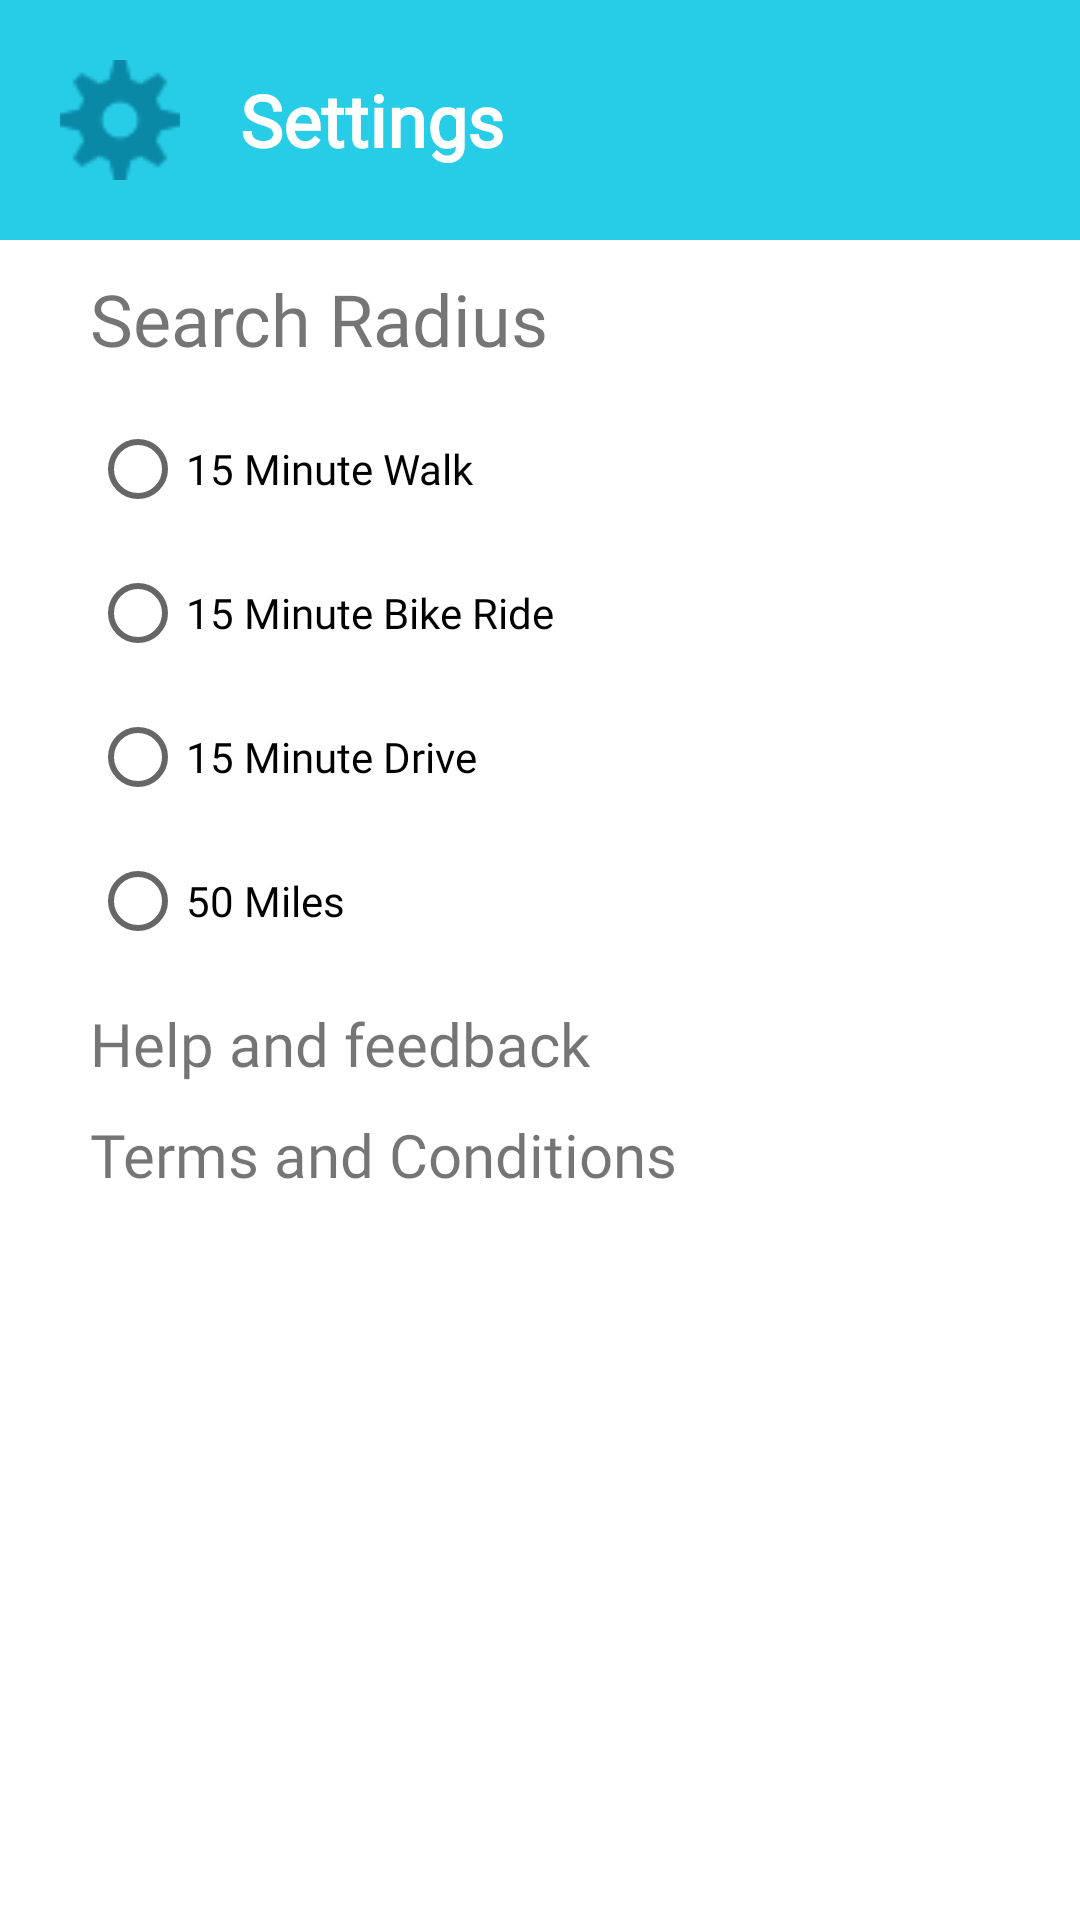

Write the Android layout XML for this screen, with the resource values it uses.
<!-- AndroidManifest.xml: application theme Theme.fetch -->
<!-- res/layout/settings_layout.xml -->
<?xml version="1.0" encoding="utf-8"?>
<LinearLayout
    xmlns:android="http://schemas.android.com/apk/res/android"
    android:layout_width="match_parent"
    android:layout_height="match_parent"
    android:orientation="vertical">


    <LinearLayout
        android:layout_width="match_parent"
        android:layout_height="wrap_content"
        android:orientation="vertical"
        android:background="@color/light_blue"
        android:paddingVertical="20dp"
        android:paddingHorizontal="20dp">

        <LinearLayout
            android:layout_width="match_parent"
            android:layout_height="match_parent"
            android:orientation="horizontal"
            android:gravity="center_vertical">
            <ImageView
                android:layout_width="40dp"
                android:layout_height="40dp"
                android:src="@drawable/cog"
                android:scaleType="fitCenter"/>

            <TextView
                android:layout_marginLeft="20dp"
                android:layout_width="wrap_content"
                android:layout_height="wrap_content"
                android:gravity="center"
                android:text="@string/settings"
                android:textSize="24sp"
                android:fontFamily="@font/roboto_medium"
                android:textStyle="bold"
                android:textColor="@color/white"/>
        </LinearLayout>
    </LinearLayout>

    <TextView
        android:layout_width="match_parent"
        android:layout_height="wrap_content"
        android:layout_marginLeft="30dp"
        android:text="Search Radius"
        android:textSize="24dp"
        android:layout_marginVertical="10dp"
        android:fontFamily="@font/roboto_medium"
        />
    <RadioGroup
        android:layout_width="match_parent"
        android:layout_height="wrap_content"
        android:orientation="vertical"
        android:textSize="24dp"
        android:fontFamily="@font/roboto_medium"
        >
        <RadioButton
            android:layout_width="match_parent"
            android:layout_height="match_parent"
            android:layout_marginLeft="30dp"
            android:text="15 Minute Walk"
            android:onClick="walkingDistance"
            android:fontFamily="@font/roboto_medium"
            />
        <RadioButton
            android:layout_width="match_parent"
            android:layout_height="match_parent"
            android:layout_marginLeft="30dp"
            android:text="15 Minute Bike Ride"
            android:fontFamily="@font/roboto_medium"
            android:onClick="bikingDistance"/>
        <RadioButton
            android:layout_width="match_parent"
            android:layout_height="match_parent"
            android:layout_marginLeft="30dp"
            android:text="15 Minute Drive"
            android:fontFamily="@font/roboto_medium"
            android:onClick="drivingDistance"/>
        <RadioButton
            android:layout_width="match_parent"
            android:layout_height="match_parent"
            android:layout_marginLeft="30dp"
            android:text="50 Miles"
            android:fontFamily="@font/roboto_medium"
            android:onClick="longDistance"/>
    </RadioGroup>

    <TextView
        android:layout_width="match_parent"
        android:layout_height="wrap_content"
        android:text="Help and feedback"
        android:textSize="20dp"
        android:layout_marginLeft="30dp"
        android:layout_marginTop="10dp"
        android:fontFamily="@font/roboto_medium"
        android:onClick="helpAndFeedback"/>

    <TextView
        android:layout_width="match_parent"
        android:layout_height="wrap_content"
        android:text="Terms and Conditions"
        android:textSize="20dp"
        android:layout_marginLeft="30dp"
        android:layout_marginTop="10dp"

        android:fontFamily="@font/roboto_medium"
        android:onClick="termsAndConditions"/>
</LinearLayout>
<!-- resources referenced by this layout -->
<resources>
  <color name="light_blue">#27CDE6</color>
  <color name="white">#FFFFFFFF</color>
  <!-- drawable cog: png bitmap (drawable, 1234 bytes) -->
  <string name="settings">Settings</string>
  <style name="Theme.fetch" parent="Theme.MaterialComponents.DayNight.DarkActionBar">
          
          <item name="colorPrimary">@color/light_blue</item>
          <item name="colorPrimaryVariant">@color/dark_blue</item>
          <item name="colorOnPrimary">@color/white</item>
          
          <item name="colorSecondary">@color/teal_200</item>
          <item name="colorSecondaryVariant">@color/teal_700</item>
          <item name="colorOnSecondary">@color/black</item>
          
          <item name="android:statusBarColor" tools:targetApi="l">?attr/colorPrimaryVariant</item>
          
      </style>
  <color name="dark_blue">#0D93A8</color>
  <color name="teal_200">#FF03DAC5</color>
  <color name="teal_700">#FF018786</color>
  <color name="black">#FF000000</color>
</resources>
